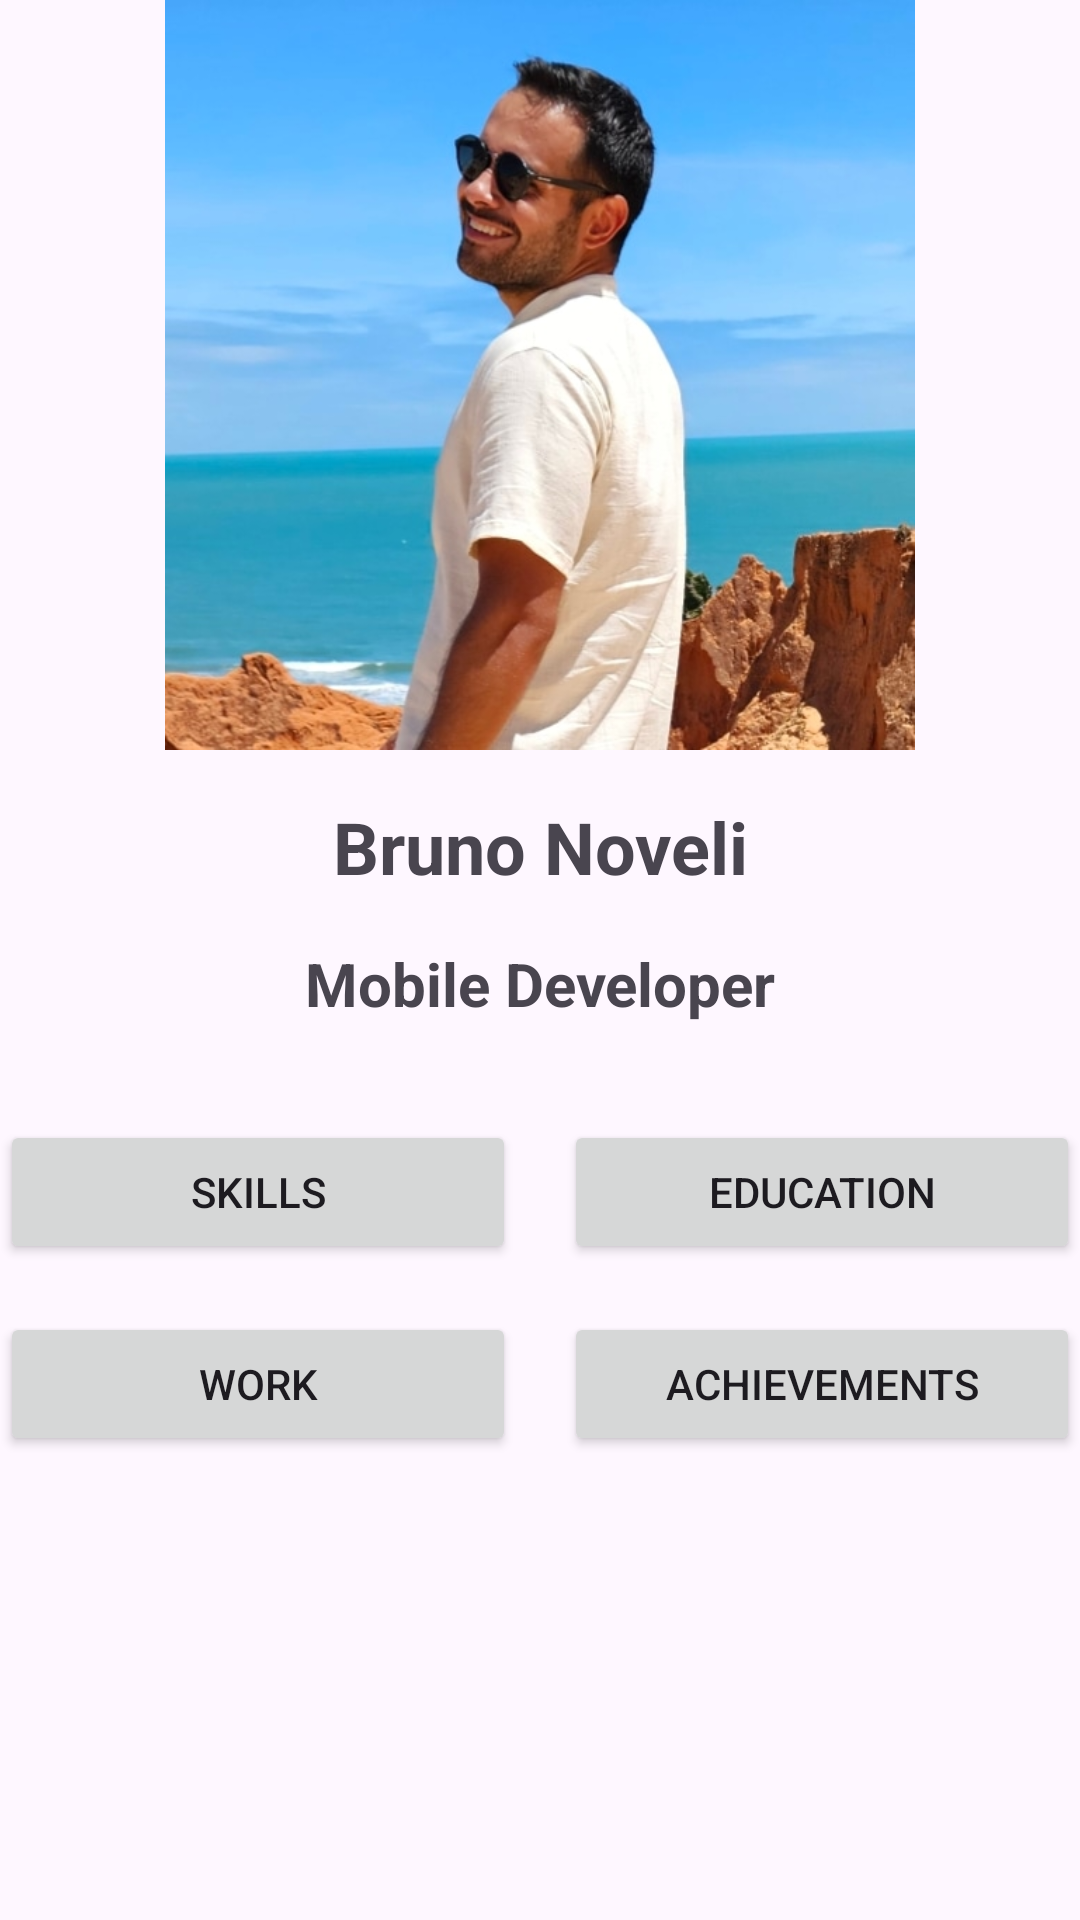

Layout XML and referenced resources for this Android screen:
<!-- AndroidManifest.xml: application theme Theme.PortfolioSimpleKotlin -->
<!-- res/layout/activity_main.xml -->
<?xml version="1.0" encoding="utf-8"?>
<LinearLayout xmlns:android="http://schemas.android.com/apk/res/android"
    xmlns:app="http://schemas.android.com/apk/res-auto"
    xmlns:tools="http://schemas.android.com/tools"
    android:orientation="vertical"
    android:layout_width="match_parent"
    android:layout_height="match_parent"
    android:layout_margin="16dp"
    tools:context=".MainActivity">

    <ImageView
        android:id="@+id/imgProfile"
        android:layout_width="match_parent"
        android:layout_height="250dp"
        android:src="@drawable/perfil_image"
        android:layout_marginBottom="16dp" />

    <TextView
        android:id="@+id/txtName"
        android:layout_width="match_parent"
        android:layout_height="wrap_content"
        android:text="Bruno Noveli"
        android:textStyle="bold"
        android:textSize="24dp"
        android:gravity="center"
        android:layout_marginBottom="16dp" />

    <TextView
        android:id="@+id/txtProfession"
        android:layout_width="match_parent"
        android:layout_height="wrap_content"
        android:text="Mobile Developer"
        android:textStyle="bold"
        android:textSize="20dp"
        android:gravity="center"
        android:layout_marginBottom="32dp" />

    <LinearLayout
        android:layout_width="match_parent"
        android:layout_height="wrap_content"
        android:orientation="horizontal"
        android:layout_marginBottom="16dp">

        <Button
            android:id="@+id/buttonSkills"
            android:layout_width="0dp"
            android:layout_height="wrap_content"
            android:layout_weight="1"
            android:text="SKILLS"
            android:layout_marginRight="8dp" />

        <Button
            android:id="@+id/buttonEducation"
            android:layout_width="0dp"
            android:layout_height="wrap_content"
            android:layout_weight="1"
            android:text="EDUCATION"
            android:layout_marginLeft="8dp" />

    </LinearLayout>

    <LinearLayout
        android:layout_width="match_parent"
        android:layout_height="wrap_content"
        android:orientation="horizontal">

        <Button
            android:id="@+id/buttonWork"
            android:layout_width="0dp"
            android:layout_height="wrap_content"
            android:layout_weight="1"
            android:text="WORK"
            android:layout_marginRight="8dp"/>

        <Button
            android:id="@+id/buttonAchievements"
            android:layout_width="0dp"
            android:layout_height="wrap_content"
            android:layout_weight="1"
            android:text="ACHIEVEMENTS"
            android:layout_marginLeft="8dp"/>

    </LinearLayout>

</LinearLayout>
<!-- resources referenced by this layout -->
<resources>
  <!-- drawable perfil_image: jpeg bitmap (drawable, 58074 bytes) -->
  <style name="Theme.PortfolioSimpleKotlin" parent="Base.Theme.PortfolioSimpleKotlin" />
  <style name="Base.Theme.PortfolioSimpleKotlin" parent="Theme.Material3.DayNight.NoActionBar">
          
          
      </style>
</resources>
